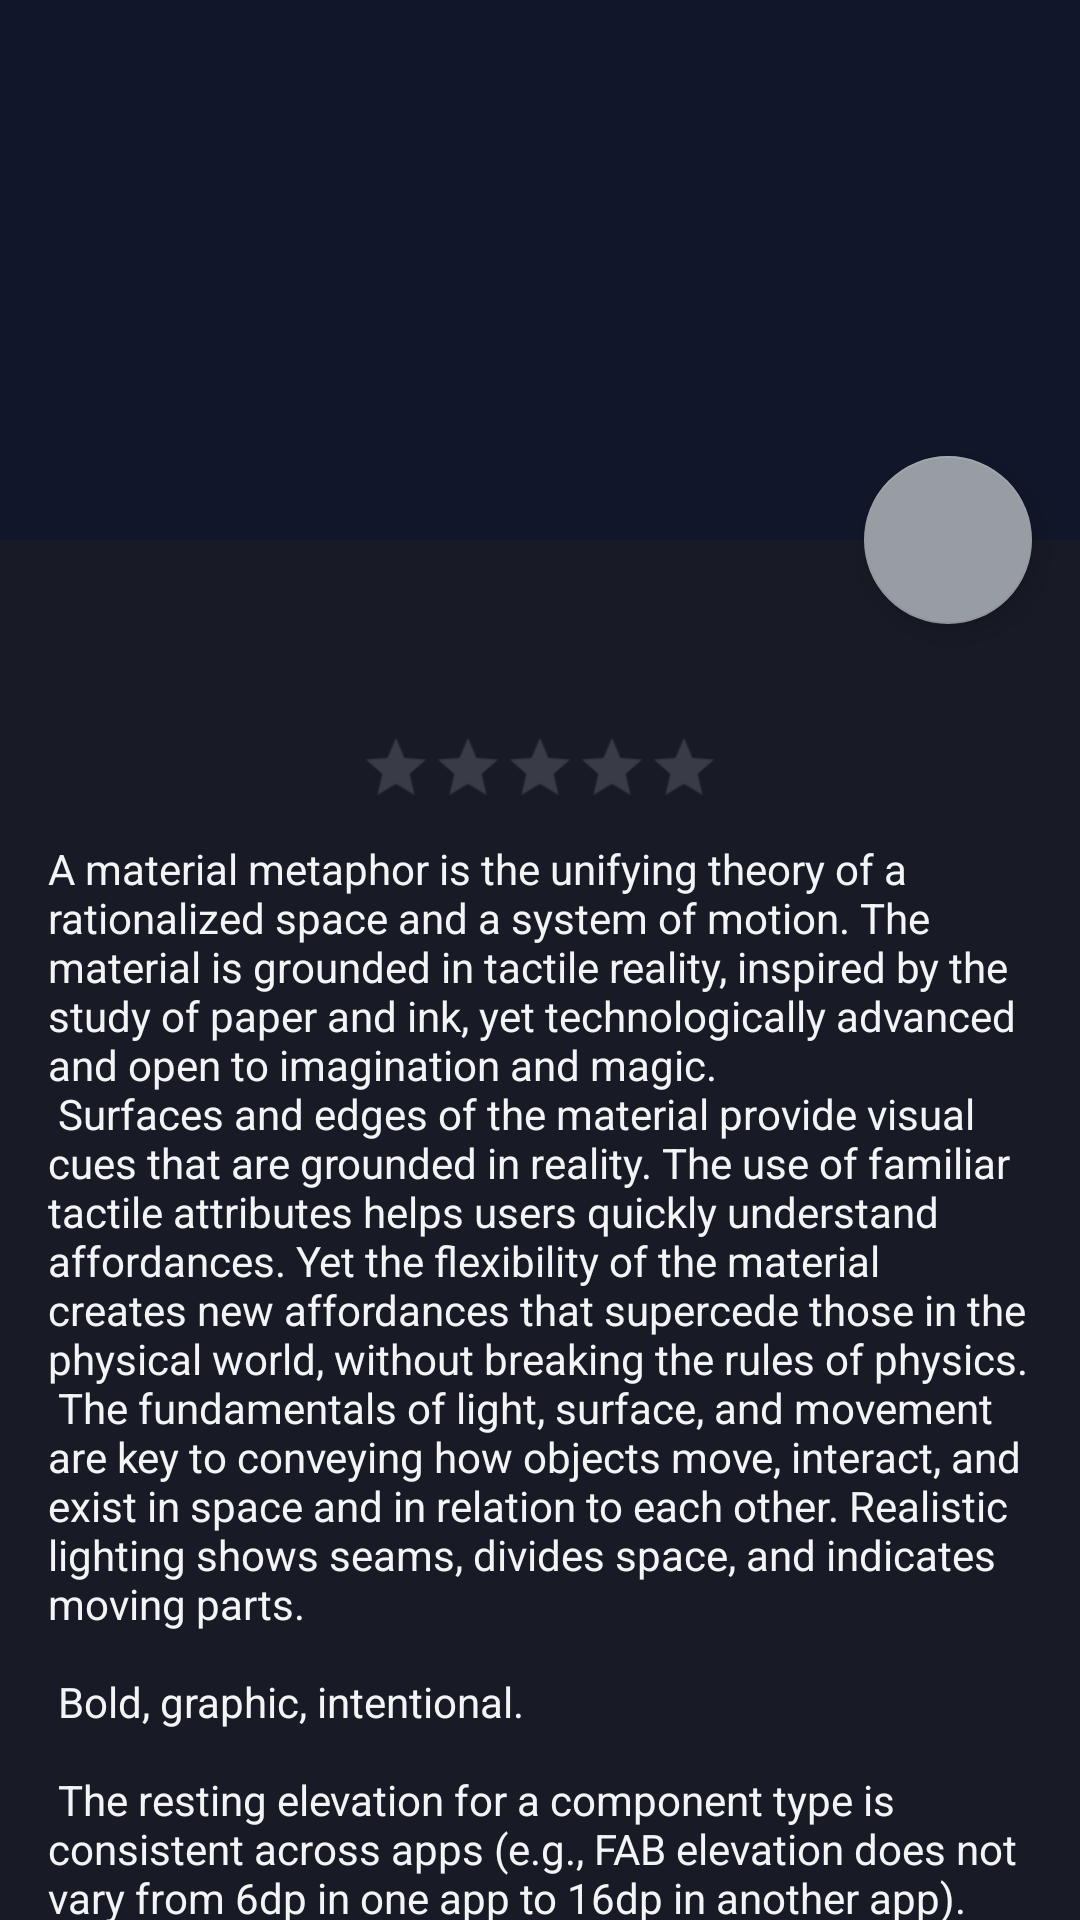

This screen was rendered from an Android layout file. Write that file and the resources it references.
<!-- AndroidManifest.xml: activity theme AppTheme.NoActionBar -->
<!-- res/layout/activity_movie_details.xml -->
<?xml version="1.0" encoding="utf-8"?>
<androidx.coordinatorlayout.widget.CoordinatorLayout
        xmlns:android="http://schemas.android.com/apk/res/android"
        xmlns:app="http://schemas.android.com/apk/res-auto"
        xmlns:tools="http://schemas.android.com/tools"
        android:layout_width="match_parent"
        android:layout_height="match_parent"
        android:fitsSystemWindows="false"
        tools:context=".ui.moviedetails.MovieDetailsActivity">

    <com.google.android.material.appbar.AppBarLayout
            android:id="@+id/app_bar"
            android:fitsSystemWindows="false"
            android:layout_height="@dimen/app_bar_height"
            android:layout_width="match_parent"
            android:theme="@style/AppTheme.NoActionBar.AppBarOverlay">

        <com.google.android.material.appbar.CollapsingToolbarLayout
                android:fitsSystemWindows="true"
                android:layout_width="match_parent"
                android:layout_height="match_parent"
                app:toolbarId="@+id/toolbar"
                app:layout_scrollFlags="scroll|exitUntilCollapsed"
                app:contentScrim="@color/colorPrimary">

            <androidx.appcompat.widget.AppCompatImageView
                    android:id="@+id/headerView"
                    android:layout_width="match_parent"
                    android:layout_height="match_parent"
                    android:background="@color/colorPrimaryDark"
                    app:layout_collapseMode="parallax"
                    tools:scaleType="centerCrop"
                    tools:src="@drawable/interstellar_movie_cover" />

            <androidx.appcompat.widget.Toolbar
                    android:id="@+id/toolbar"
                    android:layout_height="?attr/actionBarSize"
                    android:layout_width="match_parent"
                    app:layout_collapseMode="pin"
                    app:popupTheme="@style/AppTheme.NoActionBar.PopupOverlay"/>

        </com.google.android.material.appbar.CollapsingToolbarLayout>
    </com.google.android.material.appbar.AppBarLayout>

    <androidx.core.widget.NestedScrollView
            app:layout_behavior="@string/appbar_scrolling_view_behavior"
            android:background="@color/windowBackground"
            android:overScrollMode="never"
            android:layout_width="match_parent"
            android:layout_height="match_parent"
            android:paddingTop="14dp">

        <LinearLayout
                android:layout_width="match_parent"
                android:layout_height="match_parent"
                android:focusableInTouchMode="true"
                android:gravity="center"
                android:orientation="vertical">

            <TextView
                    android:id="@+id/movieTitleView"
                    android:layout_width="wrap_content"
                    android:layout_height="wrap_content"
                    android:textColor="@color/colorAccent"
                    android:textSize="26sp"
                    tools:text="@string/sample_title" />

            <TextView
                    android:id="@+id/voteInfoView"
                    android:layout_width="wrap_content"
                    android:layout_height="wrap_content"
                    android:textColor="@color/colorAccent"
                    tools:text="@string/vote_info" />

            <com.google.android.material.chip.ChipGroup
                    android:id="@+id/movieGenresView"
                    android:layout_width="wrap_content"
                    android:layout_height="wrap_content"
                    app:singleLine="true" />

            <RatingBar
                    android:id="@+id/ratingBar"
                    style="?android:attr/ratingBarStyleSmall"
                    android:layout_width="wrap_content"
                    android:layout_height="wrap_content"
                    android:baselineAligned="false"
                    android:isIndicator="true"
                    android:max="5"
                    android:numStars="5"
                    android:scaleX="1.5"
                    android:scaleY="1.5"
                    android:stepSize="0.5"
                    android:theme="@style/AppTheme.RatingBar"
                    tools:rating="4.5" />

            <TextView
                    android:id="@+id/movieSynopsesView"
                    android:layout_width="wrap_content"
                    android:layout_height="wrap_content"
                    android:layout_margin="@dimen/text_margin"
                    android:text="@string/large_text"
                    android:textColor="@color/colorAccent" />
        </LinearLayout>

    </androidx.core.widget.NestedScrollView>

    <com.google.android.material.floatingactionbutton.FloatingActionButton
            android:id="@+id/fab"
            android:layout_width="wrap_content"
            android:layout_height="wrap_content"
            android:layout_margin="@dimen/fab_margin"
            app:backgroundTint="@color/colorAccentLight"
            app:tint="@color/colorGold"
            app:layout_anchor="@id/app_bar"
            app:layout_anchorGravity="bottom|end"
            app:srcCompat="@drawable/ic_share_black_24dp"/>

</androidx.coordinatorlayout.widget.CoordinatorLayout>
<!-- resources referenced by this layout -->
<resources>
  <color name="colorAccent">#F2F4F5</color>
  <color name="colorAccentLight">#989DA4</color>
  <color name="colorGold">#FFD700</color>
  <color name="colorPrimary">#1C2646</color>
  <color name="colorPrimaryDark">#11172a</color>
  <color name="windowBackground">#181A25</color>
  <dimen name="app_bar_height">180dp</dimen>
  <dimen name="fab_margin">16dp</dimen>
  <dimen name="text_margin">16dp</dimen>
  <!-- drawable interstellar_movie_cover: jpg bitmap (drawable, 135926 bytes) -->
  <string name="large_text" translatable="false">
          "A material metaphor is the unifying theory of a rationalized space and a system of motion."
          "The material is grounded in tactile reality, inspired by the study of paper and ink, yet "
          "technologically advanced and open to imagination and magic.\n"
          "Surfaces and edges of the material provide visual cues that are grounded in reality. The "
          "use of familiar tactile attributes helps users quickly understand affordances. Yet the "
          "flexibility of the material creates new affordances that supercede those in the physical "
          "world, without breaking the rules of physics.\n"
          "The fundamentals of light, surface, and movement are key to conveying how objects move, "
          "interact, and exist in space and in relation to each other. Realistic lighting shows "
          "seams, divides space, and indicates moving parts.\n\n"
  
          "Bold, graphic, intentional.\n\n"
  
          "The resting elevation for a component type is consistent across apps (e.g., FAB elevation "
          "does not vary from 6dp in one app to 16dp in another app).\n"
          "Components may have different resting elevations across platforms, depending on the depth "
          "of the environment (e.g., TV has a greater depth than mobile or desktop).\n\n"
  
          "Responsive elevation and dynamic elevation offsets.\n\n"
  
      </string>
  <string name="sample_title" translatable="false">Madagascar 2</string>
  <string name="vote_info" translatable="false">8.5/10 * 2019</string>
  <style name="AppTheme.NoActionBar.AppBarOverlay" parent="ThemeOverlay.AppCompat.Dark.ActionBar" />
  <style name="AppTheme.NoActionBar.PopupOverlay" parent="ThemeOverlay.AppCompat.Light" />
  <style name="AppTheme.RatingBar" parent="Widget.AppCompat.RatingBar.Small">
          <item name="colorAccent">@color/colorGold</item>
          <item name="android:colorControlNormal">@color/colorAccentLight</item>
      </style>
  <style name="AppTheme.NoActionBar">
          <item name="windowActionBar">false</item>
          <item name="windowNoTitle">true</item>
      </style>
</resources>
